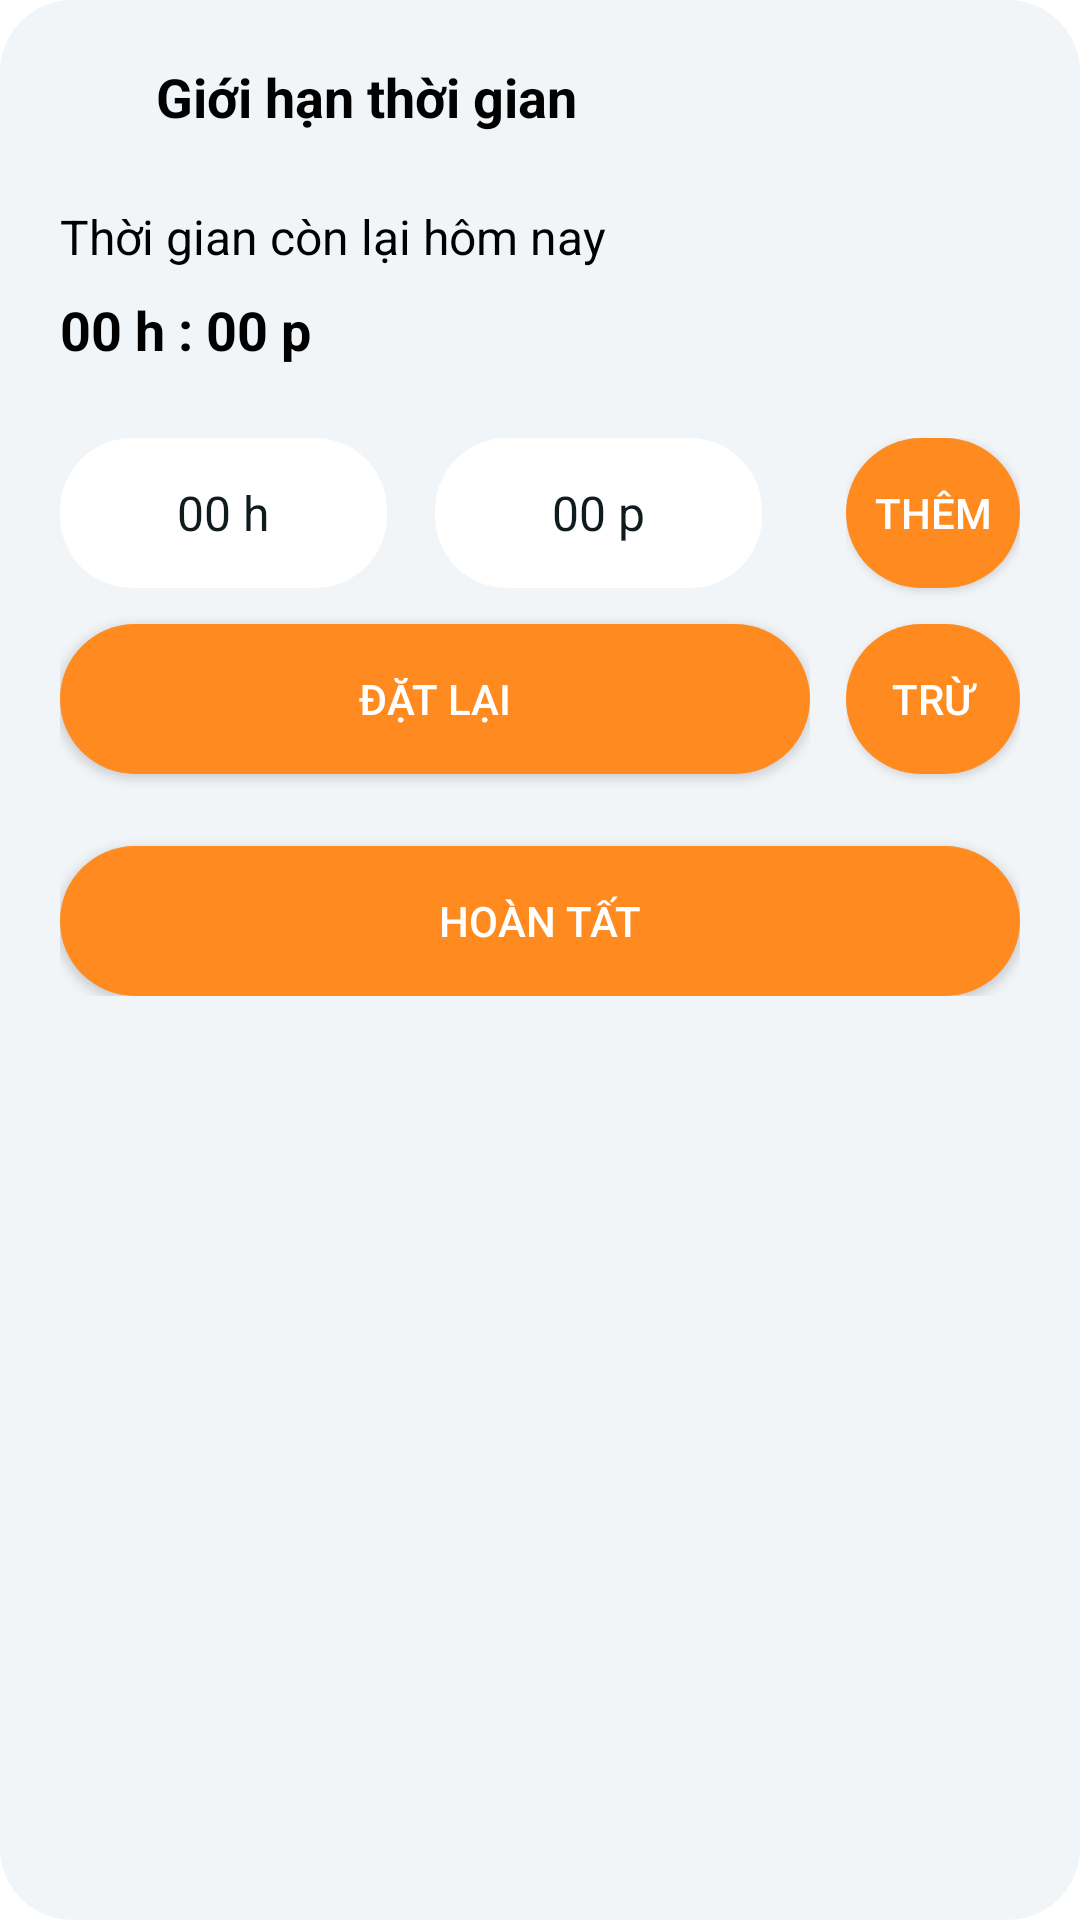

Android layout source for this screen:
<!-- AndroidManifest.xml: application theme Theme.MaterialComponents.Light.NoActionBar -->
<!-- res/layout/fragment_time_limit.xml -->
<?xml version="1.0" encoding="utf-8"?>
<FrameLayout
    xmlns:android="http://schemas.android.com/apk/res/android"
    android:layout_width="match_parent"
    android:layout_height="wrap_content"
    android:id="@+id/time_limit_fragment"
    android:background="@drawable/dialog_background"
    android:padding="20dp">

    
    <RelativeLayout
        android:layout_width="match_parent"
        android:layout_height="wrap_content"
        android:layout_marginBottom="24dp">

        <ImageView
            android:id="@+id/ivTimer"
            android:layout_width="24dp"
            android:layout_height="24dp"
            android:layout_centerVertical="true"
            android:src="@drawable/ic_timer"/>

        <TextView
            android:layout_width="wrap_content"
            android:layout_height="wrap_content"
            android:layout_toEndOf="@id/ivTimer"
            android:layout_marginStart="8dp"
            android:textStyle="bold"
            android:text="@string/time_limit"
            android:textColor="#000000"
            android:textSize="18sp"/>

        <ImageView
            android:id="@+id/btnClose"
            android:layout_width="24dp"
            android:layout_height="24dp"
            android:layout_alignParentEnd="true"
            android:layout_centerVertical="true"
            android:src="@drawable/ic_close"/>
    </RelativeLayout>

    <LinearLayout
        android:layout_width="match_parent"
        android:layout_height="wrap_content"
        android:layout_marginTop="48dp"
        android:orientation="vertical">
    
        <TextView
            android:layout_width="wrap_content"
            android:layout_height="wrap_content"
            android:text="Thời gian còn lại hôm nay"
            android:textColor="#000000"
            android:textSize="16sp"/>

        <TextView
            android:id="@+id/currentTimeLimitTextView"
            android:layout_width="wrap_content"
            android:layout_height="wrap_content"
            android:layout_marginTop="8dp"
            android:text="00 h : 00 p"
            android:textColor="#000000"
            android:textSize="18sp"
            android:textStyle="bold"/>

        
        <LinearLayout
            android:layout_width="match_parent"
            android:layout_height="wrap_content"
            android:layout_marginTop="24dp"
            android:layout_marginBottom="12dp"
            android:orientation="horizontal">

            <LinearLayout
                android:layout_width="250dp"
                android:layout_height="wrap_content"
                android:layout_marginEnd="12dp"
                android:orientation="vertical">

                <LinearLayout
                    android:layout_width="match_parent"
                    android:layout_height="wrap_content"
                    android:layout_marginBottom="12dp"
                    android:orientation="horizontal">

                    <EditText
                        android:id="@+id/hoursEditText"
                        android:layout_width="0dp"
                        android:layout_height="50dp"
                        android:layout_weight="1"
                        android:background="@drawable/edit_text_background"
                        android:gravity="center"
                        android:hint="00 h"
                        android:textColorHint="@color/black"
                        android:inputType="number"
                        android:maxLength="2"
                        android:textColor="@color/black"
                        android:textSize="16sp"/>

                    <EditText
                        android:id="@+id/minutesEditText"
                        android:layout_width="0dp"
                        android:layout_height="50dp"
                        android:layout_weight="1"
                        android:layout_marginStart="16dp"
                        android:layout_marginEnd="16dp"
                        android:background="@drawable/edit_text_background"
                        android:gravity="center"
                        android:hint="00 p"
                        android:textColorHint="@color/black"
                        android:inputType="number"
                        android:maxLength="2"
                        android:textColor="@color/black"
                        android:textSize="16sp"/>

                </LinearLayout>

                <Button
                    android:id="@+id/resetButton"
                    android:layout_width="match_parent"
                    android:layout_height="50dp"
                    android:layout_marginBottom="12dp"
                    android:background="@drawable/button_background"
                    android:text="Đặt lại"
                    android:textColor="#FFFFFF"/>

            </LinearLayout>

            <LinearLayout
                android:layout_width="match_parent"
                android:layout_height="wrap_content"
                android:orientation="vertical">

                <Button
                    android:id="@+id/increaseButton"
                    android:layout_width="match_parent"
                    android:layout_height="50dp"
                    android:background="@drawable/button_background"
                    android:text="Thêm"
                    android:layout_marginBottom="12dp"
                    android:textColor="#FFFFFF"/>

                <Button
                    android:id="@+id/decreaseButton"
                    android:layout_width="match_parent"
                    android:layout_height="50dp"
                    android:layout_marginBottom="12dp"
                    android:background="@drawable/button_background"
                    android:text="Trừ"
                    android:textColor="#FFFFFF"/>
            </LinearLayout>
        </LinearLayout>
        
        <ProgressBar
            android:id="@+id/progressBar"
            android:layout_width="0dp"
            android:layout_height="0dp"
            android:layout_gravity="center">
        </ProgressBar>

        <Button
            android:id="@+id/confirmButton"
            android:layout_width="match_parent"
            android:layout_height="50dp"
            android:background="@drawable/button_background"
            android:text="Hoàn tất"
            android:textColor="#FFFFFF"/>
    </LinearLayout>

</FrameLayout>
<!-- resources referenced by this layout -->
<resources>
  <color name="black">#FF101B1E</color>
  <!-- drawable button_background (drawable) -->
  <?xml version="1.0" encoding="utf-8"?>
  <shape xmlns:android="http://schemas.android.com/apk/res/android">
      <solid android:color="@color/primary_color"/>
      <corners android:radius="99dp"/>
  </shape>
  <!-- drawable dialog_background (drawable) -->
  <?xml version="1.0" encoding="utf-8"?>
  <shape xmlns:android="http://schemas.android.com/apk/res/android">
      <solid android:color="@color/white_2"/>
      <corners android:radius="24dp"/>
  </shape>
  <!-- drawable edit_text_background (drawable) -->
  <?xml version="1.0" encoding="utf-8"?>
  <shape xmlns:android="http://schemas.android.com/apk/res/android">
      <solid android:color="@color/white"/>
  
  
  
      <corners android:radius="24dp"/>
  </shape>
  <string name="time_limit">Giới hạn thời gian</string>
  <color name="primary_color">#FFFF8B20</color>
  <color name="white_2">#FFF2F5F8</color>
  <color name="white">#FFFFFFFF</color>
</resources>
